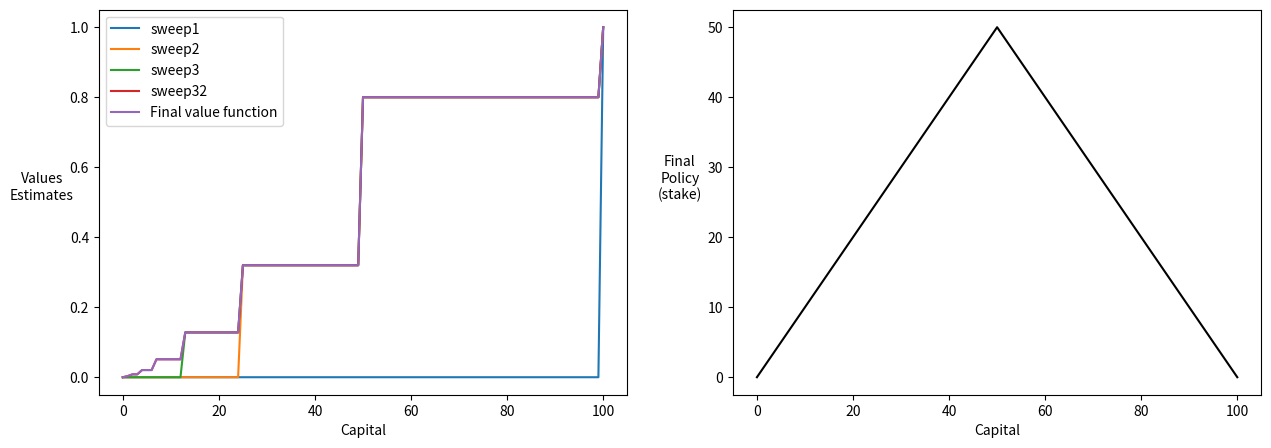

Write the Python code that produced this figure.
# The MIT License (MIT)
# Copyright (c) {{ 2020 }} {{ Eduardo Pignatelli }}
#
# Permission is hereby granted, free of charge, to any person obtaining a copy
# of this software and associated documentation files (the "Software"), to deal
# in the Software without restriction, including without limitation the rights
# to use, copy, modify, merge, publish, distribute, sublicense, and/or sell
# copies of the Software, and to permit persons to whom the Software is
# furnished to do so, subject to the following conditions:
#
# The above copyright notice and this permission notice shall be included in all
# copies or substantial portions of the Software.
#
# THE SOFTWARE IS PROVIDED "AS IS", WITHOUT WARRANTY OF ANY KIND,
# EXPRESS OR IMPLIED, INCLUDING BUT NOT LIMITED TO THE WARRANTIES OF
# MERCHANTABILITY, FITNESS FOR A PARTICULAR PURPOSE AND NONINFRINGEMENT.
# IN NO EVENT SHALL THE AUTHORS OR COPYRIGHT HOLDERS BE LIABLE FOR ANY CLAIM,
# DAMAGES OR OTHER LIABILITY, WHETHER IN AN ACTION OF CONTRACT, TORT OR
# OTHERWISE, ARISING FROM, OUT OF OR IN CONNECTION WITH THE SOFTWARE OR THE USE
# OR OTHER DEALINGS IN THE SOFTWARE.
# The MIT License (MIT)
# Copyright (c) {{ 2020 }} {{ Eduardo Pignatelli }}
#
# Permission is hereby granted, free of charge, to any person obtaining a copy
# of this software and associated documentation files (the "Software"), to deal
# in the Software without restriction, including without limitation the rights
# to use, copy, modify, merge, publish, distribute, sublicense, and/or sell
# copies of the Software, and to permit persons to whom the Software is
# furnished to do so, subject to the following conditions:
#
# The above copyright notice and this permission notice shall be included in all
# copies or substantial portions of the Software.
#
# THE SOFTWARE IS PROVIDED "AS IS", WITHOUT WARRANTY OF ANY KIND,
# EXPRESS OR IMPLIED, INCLUDING BUT NOT LIMITED TO THE WARRANTIES OF
# MERCHANTABILITY, FITNESS FOR A PARTICULAR PURPOSE AND NONINFRINGEMENT.
# IN NO EVENT SHALL THE AUTHORS OR COPYRIGHT HOLDERS BE LIABLE FOR ANY CLAIM,
# DAMAGES OR OTHER LIABILITY, WHETHER IN AN ACTION OF CONTRACT, TORT OR
# OTHERWISE, ARISING FROM, OUT OF OR IN CONNECTION WITH THE SOFTWARE OR THE USE
# OR OTHER DEALINGS IN THE SOFTWARE.

import numpy as np
import matplotlib
matplotlib.use("agg")
import matplotlib.pyplot as plt
import random
import math


P_H = 0.4
WIN = 100


class GamblersProblem:
    def __init__(self):
        self.values = np.zeros((101,))
        self.values[100] = 1
        return

    def render(self):
        print(self.values)
        print(self.policy())

    def state_space(self):
        return range(WIN + 1)

    def action_space(self, state=WIN + 1):
        return range(min(state, WIN - state) + 1)

    def policy(self):
        policy = np.empty_like(self.values, dtype=np.int32)
        for state in self.state_space():
            best_value, best_action = self.values[state], policy[state]
            for action in self.action_space(state):
                value = self.bellman_expectation(state, action)
                if value > best_value:
                    best_value = value
                    best_action = action
            policy[state] = action
        return policy

    def bellman_expectation(self, state, action):
        return P_H * (int(state + action >= WIN) + self.values[state + action])

    def value_iteration(self, plot=False):
        """
        Searches for the optimal state value table using value iteration to THETA
        """
        iteration = 0
        cache = []
        while True:
            print("Iterating through value table {}\t".format(iteration), end="\r")
            cache.append(self.values.copy())
            for state in self.state_space():
                best_value = self.values[state]
                for action in self.action_space(state):
                    value = self.bellman_expectation(state, action)
                    if value > best_value:
                        best_value = value
                self.values[state] = best_value

            if iteration == 500:
                print("\nStopped at {}".format(iteration))
                return cache

            if plot:
                self.render()
            iteration += 1

        raise ValueError("The policy did not converge. Check your inputs or look for bugs.")

    def plot(self, values):
        fig, ax = plt.subplots(1, 2, figsize=(15, 5))
        # plot values
        ax[0].set_ylabel("Values\nEstimates", rotation=0, labelpad=20)
        ax[0].set_xlabel("Capital")
        l = []
        for v in values:
            l.append(ax[0].plot(v,))
        ax[0].legend(["sweep1", "sweep2", "sweep3", "sweep32", "Final value function"])

        # plot policy
        ax[1].plot(self.policy(), c="black")
        ax[1].set_ylabel("Final\nPolicy\n(stake)", rotation=0, labelpad=20)
        ax[1].set_xlabel("Capital")

if __name__ == "__main__":
    env = GamblersProblem()
    iterations = env.value_iteration()
    env.plot([iterations[0], iterations[2], iterations[3], iterations[32], iterations[-1]])
